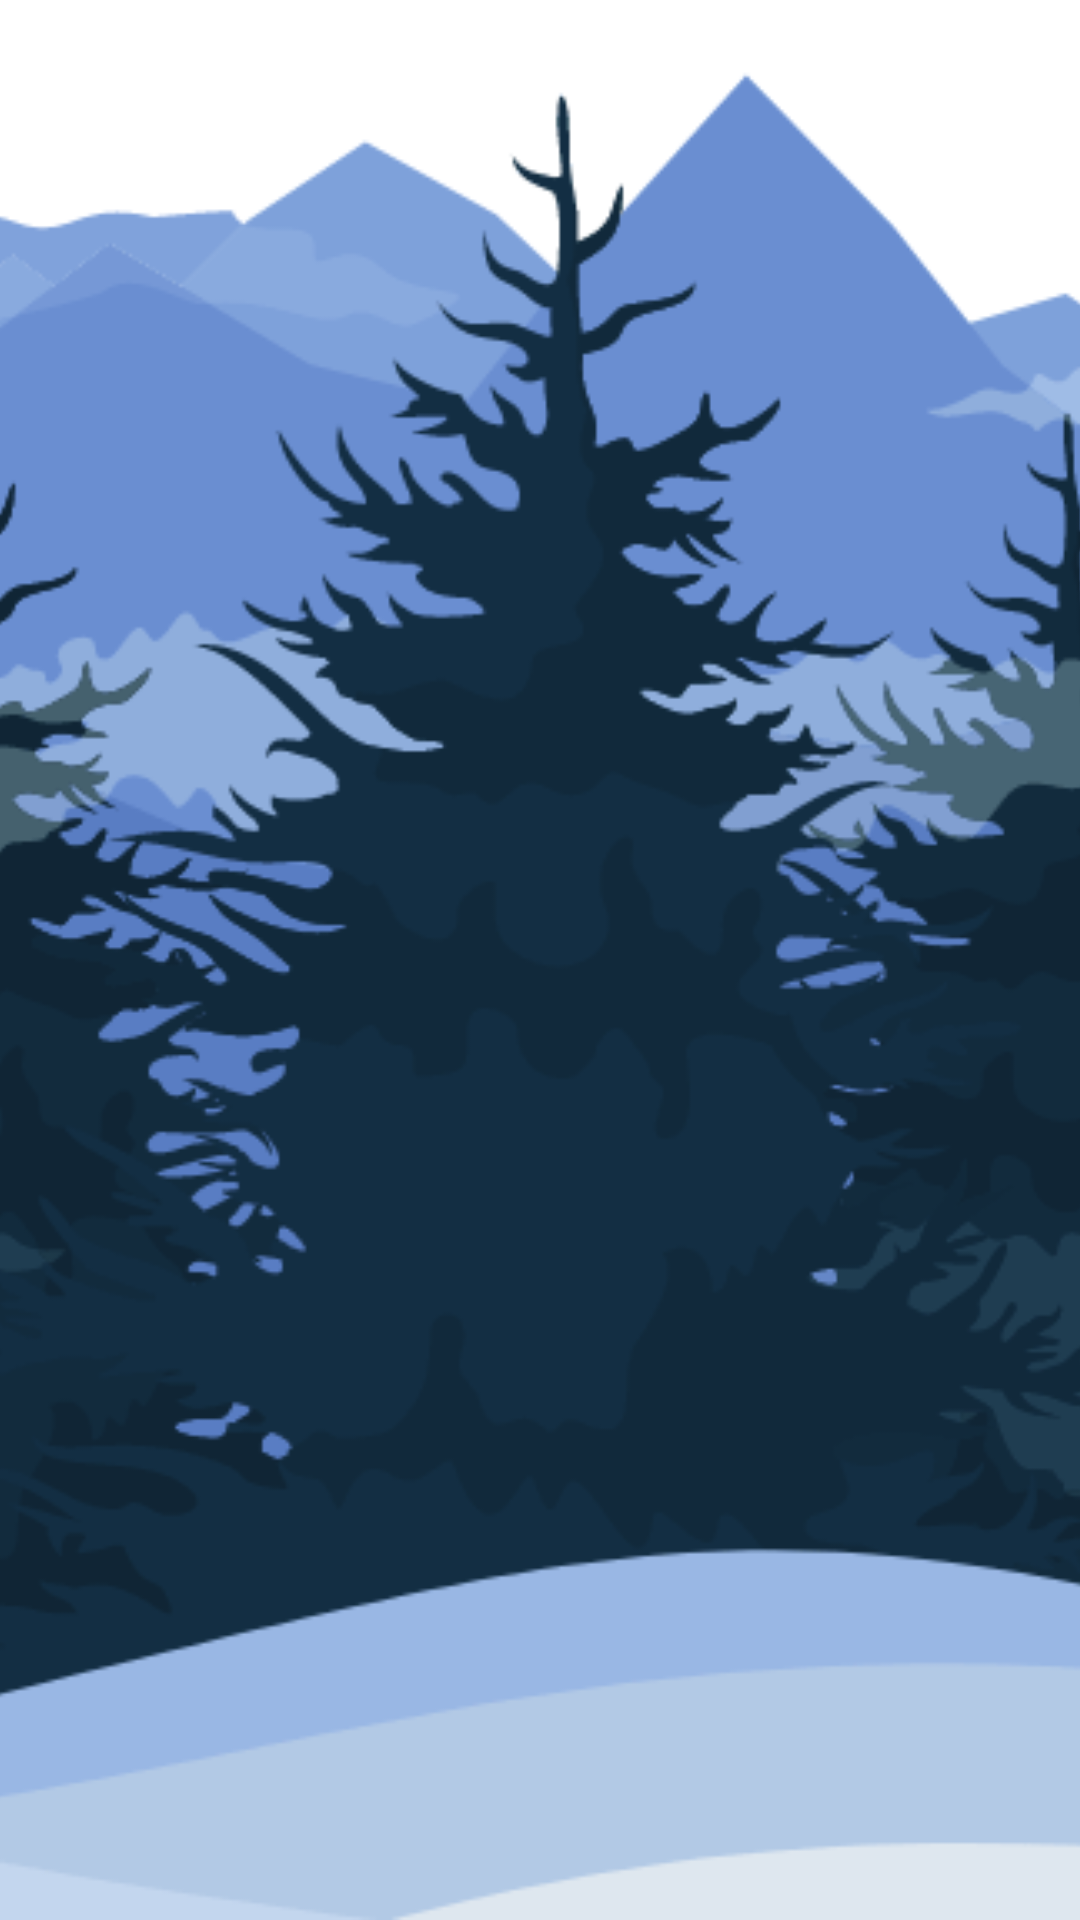

The Android layout XML behind this screen, and the referenced resources:
<!-- AndroidManifest.xml: application theme Theme.Diary -->
<!-- res/layout/navdrawer_header_mainactivity.xml -->
<?xml version="1.0" encoding="utf-8"?>

<LinearLayout xmlns:android="http://schemas.android.com/apk/res/android"
    android:layout_width="match_parent"
    android:layout_height="122dp"
    android:orientation="vertical">
    <ImageView
        android:layout_width="match_parent"
        android:layout_height="match_parent"
        android:scaleType="centerCrop"
        android:src="@drawable/p41_background_main_1"/>
</LinearLayout>
<!-- resources referenced by this layout -->
<resources>
  <!-- drawable p41_background_main_1: png bitmap (drawable, 53334 bytes) -->
  <style name="Theme.Diary" parent="Theme.MaterialComponents.DayNight.DarkActionBar">
          
          <item name="colorPrimary">@color/purple_500</item>
          <item name="colorPrimaryVariant">@color/purple_700</item>
          <item name="colorOnPrimary">@color/white</item>
          
          <item name="colorSecondary">@color/teal_200</item>
          <item name="colorSecondaryVariant">@color/teal_700</item>
          <item name="colorOnSecondary">@color/black</item>
          
          <item name="android:statusBarColor">?attr/colorPrimaryVariant</item>
          
      </style>
  <color name="purple_500">#FF6200EE</color>
  <color name="purple_700">#FF3700B3</color>
  <color name="white">#FFFFFFFF</color>
  <color name="teal_200">#FF03DAC5</color>
  <color name="teal_700">#FF018786</color>
  <color name="black">#FF000000</color>
</resources>
